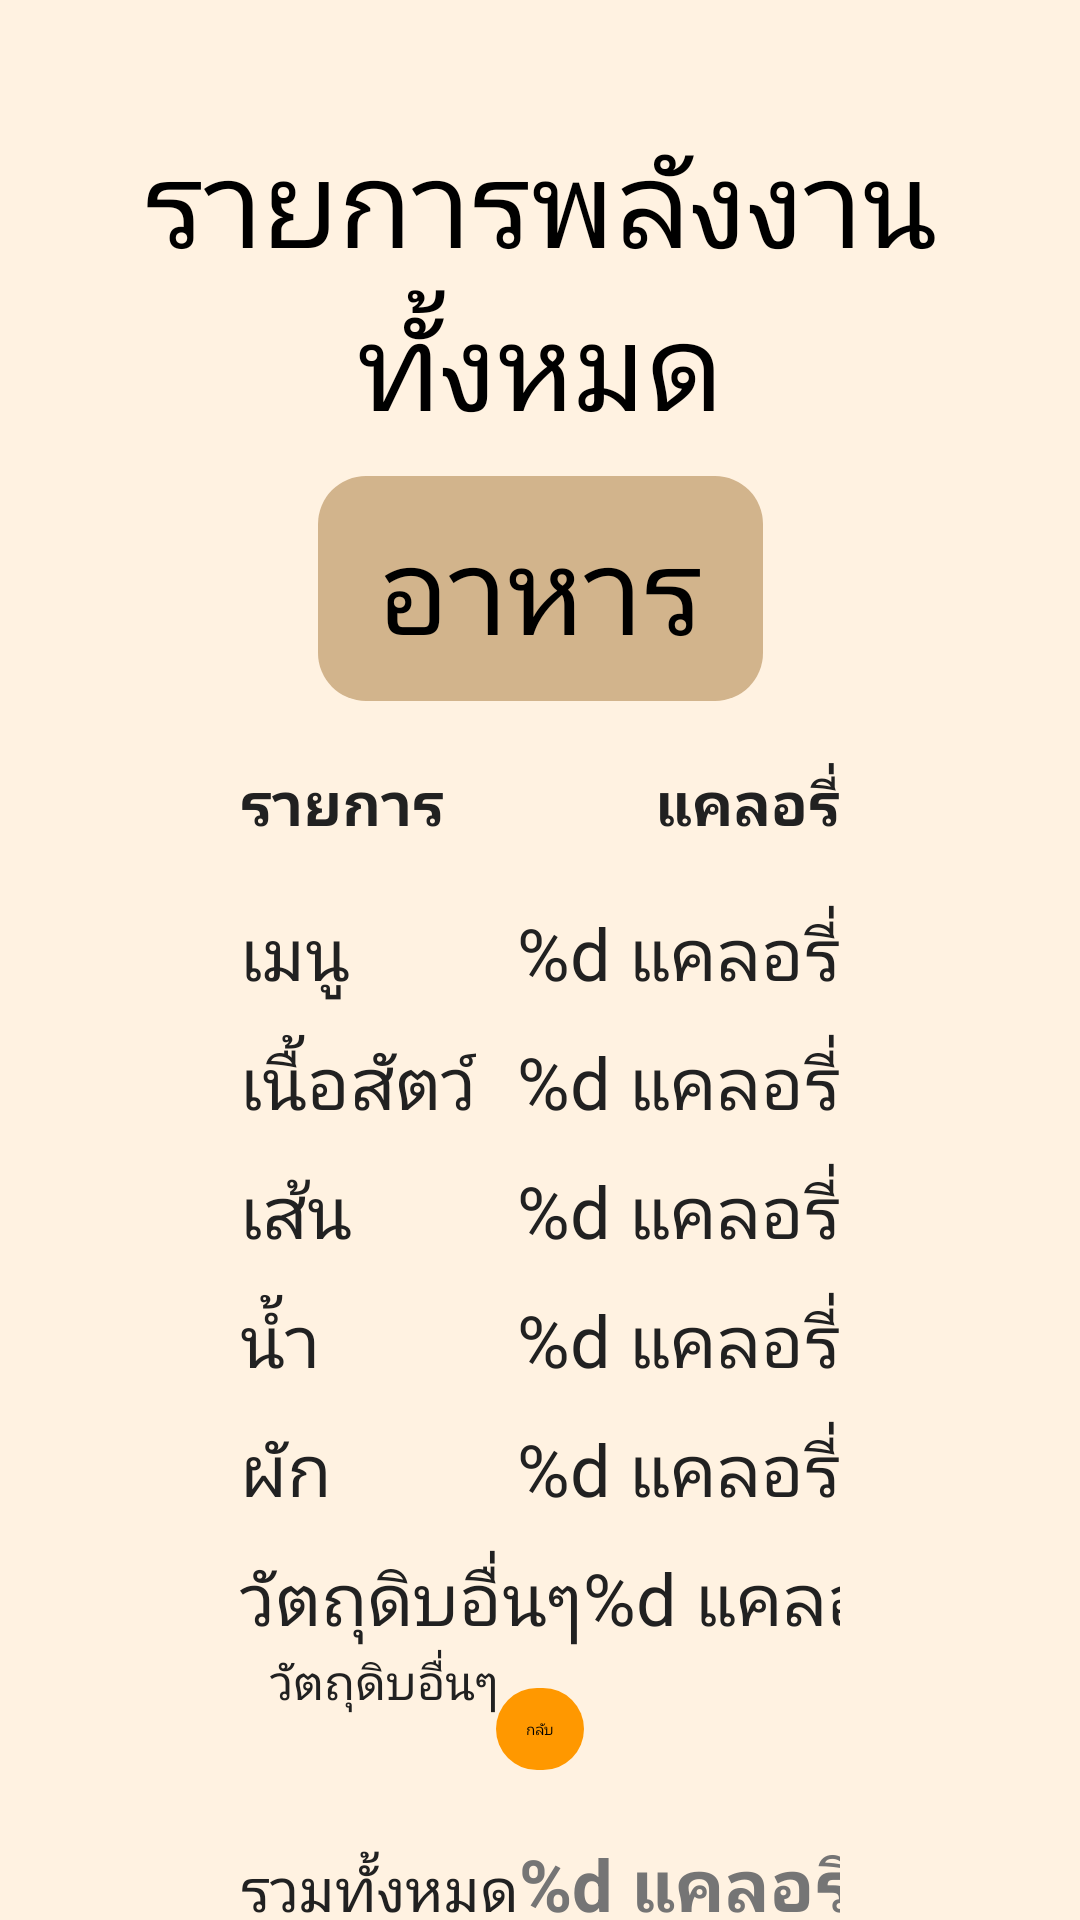

Layout XML and referenced resources for this Android screen:
<!-- AndroidManifest.xml: application theme Theme.AndroidProject -->
<!-- res/layout/activity_detail.xml -->
<?xml version="1.0" encoding="utf-8"?>
<androidx.constraintlayout.widget.ConstraintLayout
    xmlns:android="http://schemas.android.com/apk/res/android"
    xmlns:app="http://schemas.android.com/apk/res-auto"
    xmlns:tools="http://schemas.android.com/tools"
    android:orientation="vertical"
    android:layout_width="match_parent"
    android:background="@color/backgroundColor"
    android:layout_height="match_parent"
    tools:context=".DetailActivity">

    <TextView
        android:id="@+id/header"
        android:layout_width="wrap_content"
        android:layout_height="wrap_content"
        android:layout_gravity="center"
        android:text="รายการพลังงานทั้งหมด"
        android:textAlignment="center"
        android:textSize="40sp"
        android:layout_marginTop="40dp"
        app:layout_constraintEnd_toEndOf="parent"
        app:layout_constraintStart_toStartOf="parent"
        app:layout_constraintTop_toTopOf="parent" />
    <TextView
        android:textColor="@color/black"
        android:id="@+id/foodName"
        android:layout_width="wrap_content"
        android:layout_height="wrap_content"
        android:layout_gravity="center"
        android:text="อาหาร"
        android:textAlignment="center"
        android:textSize="40sp"
        android:layout_marginHorizontal="40dp"
        android:background="@drawable/result_menu_background"
        android:layout_marginTop="10dp"
        app:layout_constraintEnd_toEndOf="parent"
        app:layout_constraintStart_toStartOf="parent"
        app:layout_constraintTop_toBottomOf="@+id/header" />
    <LinearLayout
        android:layout_width="match_parent"
        android:layout_height="wrap_content"
        app:layout_constraintTop_toBottomOf="@+id/foodName"
        app:layout_constraintLeft_toLeftOf="parent"
        app:layout_constraintRight_toRightOf="parent"
        android:orientation="vertical"
        android:layout_marginTop="20dp"
        android:layout_marginHorizontal="80dp"
        >
        <LinearLayout
            android:layout_width="match_parent"
            android:layout_height="wrap_content"
            android:layout_marginBottom="20dp"
            >

            <TextView
                style="@style/CustomTextViewStyle"
                android:layout_height="match_parent"
                android:text="@string/list"
                android:textStyle="bold" />
            <Space
                android:layout_width="0dp"
                android:layout_height="wrap_content"
                android:layout_weight="1"
                />
            <TextView
                android:textStyle="bold"
                style="@style/CustomTextViewStyle"
                android:text="@string/cal"/>
        </LinearLayout>
        <LinearLayout
            style="@style/CustomLinearLayoutList"
            >
            <TextView
                style="@style/CustomBigTextViewStyle"
                android:text="@string/menu"/>
            <Space
                android:layout_width="0dp"
                android:layout_height="wrap_content"
                android:layout_weight="1"
                />
            <TextView
                android:id="@+id/menuCal"
                style="@style/CustomBigTextViewStyle"
                android:text="@string/cal_value"/>
        </LinearLayout>
        <LinearLayout
            style="@style/CustomLinearLayoutList"
            >
            <TextView
                style="@style/CustomBigTextViewStyle"
                android:text="@string/Meat"/>
            <Space
                android:layout_width="0dp"
                android:layout_height="wrap_content"
                android:layout_weight="1"
                />
            <TextView
                android:id="@+id/meatCal"
                style="@style/CustomBigTextViewStyle"
                android:text="@string/cal_value"/>
        </LinearLayout>
        <LinearLayout
            style="@style/CustomLinearLayoutList"
            >
            <TextView
                style="@style/CustomBigTextViewStyle"
                android:text="@string/noodles"/>
            <Space
                android:layout_width="0dp"
                android:layout_height="wrap_content"
                android:layout_weight="1"
                />
            <TextView
                android:id="@+id/noodlesCal"
                style="@style/CustomBigTextViewStyle"
                android:text="@string/cal_value"/>
        </LinearLayout>
        <LinearLayout
            style="@style/CustomLinearLayoutList"
            >
            <TextView
                style="@style/CustomBigTextViewStyle"
                android:text="@string/water"/>
            <Space
                android:layout_width="0dp"
                android:layout_height="wrap_content"
                android:layout_weight="1"
                />
            <TextView
                android:id="@+id/waterCal"
                style="@style/CustomBigTextViewStyle"
                android:text="@string/cal_value"/>
        </LinearLayout>
        <LinearLayout
            style="@style/CustomLinearLayoutList"
            >
            <TextView
                style="@style/CustomBigTextViewStyle"
                android:text="@string/vegetable"/>
            <Space
                android:layout_width="0dp"
                android:layout_height="wrap_content"
                android:layout_weight="1"
                />
            <TextView
                android:id="@+id/vegetableCal"
                style="@style/CustomBigTextViewStyle"
                android:text="@string/cal_value"/>
        </LinearLayout>
        <LinearLayout
            style="@style/CustomLinearLayoutList"
            >
            <LinearLayout
                android:layout_width="wrap_content"
                android:layout_height="wrap_content"
                android:orientation="vertical">
                <TextView
                    style="@style/CustomBigTextViewStyle"
                    android:text="@string/other"/>
                <TextView
                    android:id="@+id/otherName"
                    style="@style/CustomTextViewStyle"
                    android:layout_marginLeft="10dp"
                    android:textSize="16sp"
                    android:text="@string/other"/>
            </LinearLayout>

            <Space
                android:layout_width="0dp"
                android:layout_height="wrap_content"
                android:layout_weight="1"
                />
            <TextView
                android:id="@+id/otherCal"
                style="@style/CustomBigTextViewStyle"
                android:text="@string/cal_value"/>
        </LinearLayout>
        <LinearLayout
            style="@style/CustomLinearLayoutList"
            android:layout_marginTop="30dp"
            >
            <TextView
                style="@style/CustomTextViewStyle"
                android:text="@string/sum"/>
            <Space
                android:layout_width="0dp"
                android:layout_height="wrap_content"
                android:layout_weight="1"
                />
            <TextView
                android:id="@+id/sumCal"
                android:textStyle="bold"
                style="@style/CustomTextViewStyle"
                android:textColor="@color/textColorSecondary"
                android:textSize="24sp"
                android:text="@string/cal_value"/>
        </LinearLayout>
    </LinearLayout>
    <Button
        android:id="@+id/backButton"
        android:layout_width="wrap_content"
        android:layout_height="wrap_content"
        android:text="@string/back"
        android:layout_marginBottom="50dp"
        android:background="@drawable/button_background"
        app:layout_constraintBottom_toBottomOf="parent"
        app:layout_constraintLeft_toLeftOf="parent"
        app:layout_constraintRight_toRightOf="parent"/>

</androidx.constraintlayout.widget.ConstraintLayout>
<!-- resources referenced by this layout -->
<resources>
  <color name="backgroundColor">#FFF2E1</color>
  <color name="black">#FF000000</color>
  <color name="textColorSecondary">#757575</color>
  <!-- drawable button_background (drawable) -->
  <?xml version="1.0" encoding="utf-8"?>
  <shape xmlns:android="http://schemas.android.com/apk/res/android">
      <corners android:radius="16dp" />
  
      <solid android:color="@color/buttonColor" />
  
  
  
  
  
      <padding
          android:left="10dp"
          android:top="10dp"
          android:right="10dp"
          android:bottom="10dp" />
  </shape>
  <!-- drawable result_menu_background (drawable) -->
  <?xml version="1.0" encoding="utf-8"?>
  <shape xmlns:android="http://schemas.android.com/apk/res/android"
      >
      
      <corners android:radius="16dp" />
  
  
  
  
      <padding
          android:top="10dp"
          android:bottom="10dp"
          android:left="20dp"
          android:right="20dp"
          />
  
      
      <solid android:color="#D2B48C" /> 
  </shape>
  <string name="Meat">เนื้อสัตว์</string>
  <string name="back">กลับ</string>
  <string name="cal">แคลอรี่</string>
  <string name="cal_value">%d แคลอรี่</string>
  <string name="list">รายการ</string>
  <string name="menu">เมนู</string>
  <string name="noodles">เส้น</string>
  <string name="other">วัตถุดิบอื่นๆ</string>
  <string name="sum">รวมทั้งหมด</string>
  <string name="vegetable">ผัก</string>
  <string name="water">น้ำ</string>
  <style name="CustomBigTextViewStyle">
          <item name="android:layout_width">wrap_content</item>
          <item name="android:layout_height">wrap_content</item>
          <item name="android:textColor">@color/textColorPrimary</item>
          <item name="android:textSize">24sp</item>
      </style>
  <style name="CustomLinearLayoutList">
          <item name="android:layout_width">match_parent</item>
          <item name="android:layout_height">wrap_content</item>
          <item name="android:layout_marginBottom">10dp</item>
          <item name="android:textColor">@color/textColorPrimary</item>
      </style>
  <style name="CustomTextViewStyle">
          <item name="android:layout_width">wrap_content</item>
          <item name="android:layout_height">wrap_content</item>
          <item name="android:textColor">@color/textColorPrimary</item>
          <item name="android:textSize">20sp</item>
      </style>
  <color name="buttonColor">#FF9800</color>
  <color name="textColorPrimary">#212121</color>
</resources>
